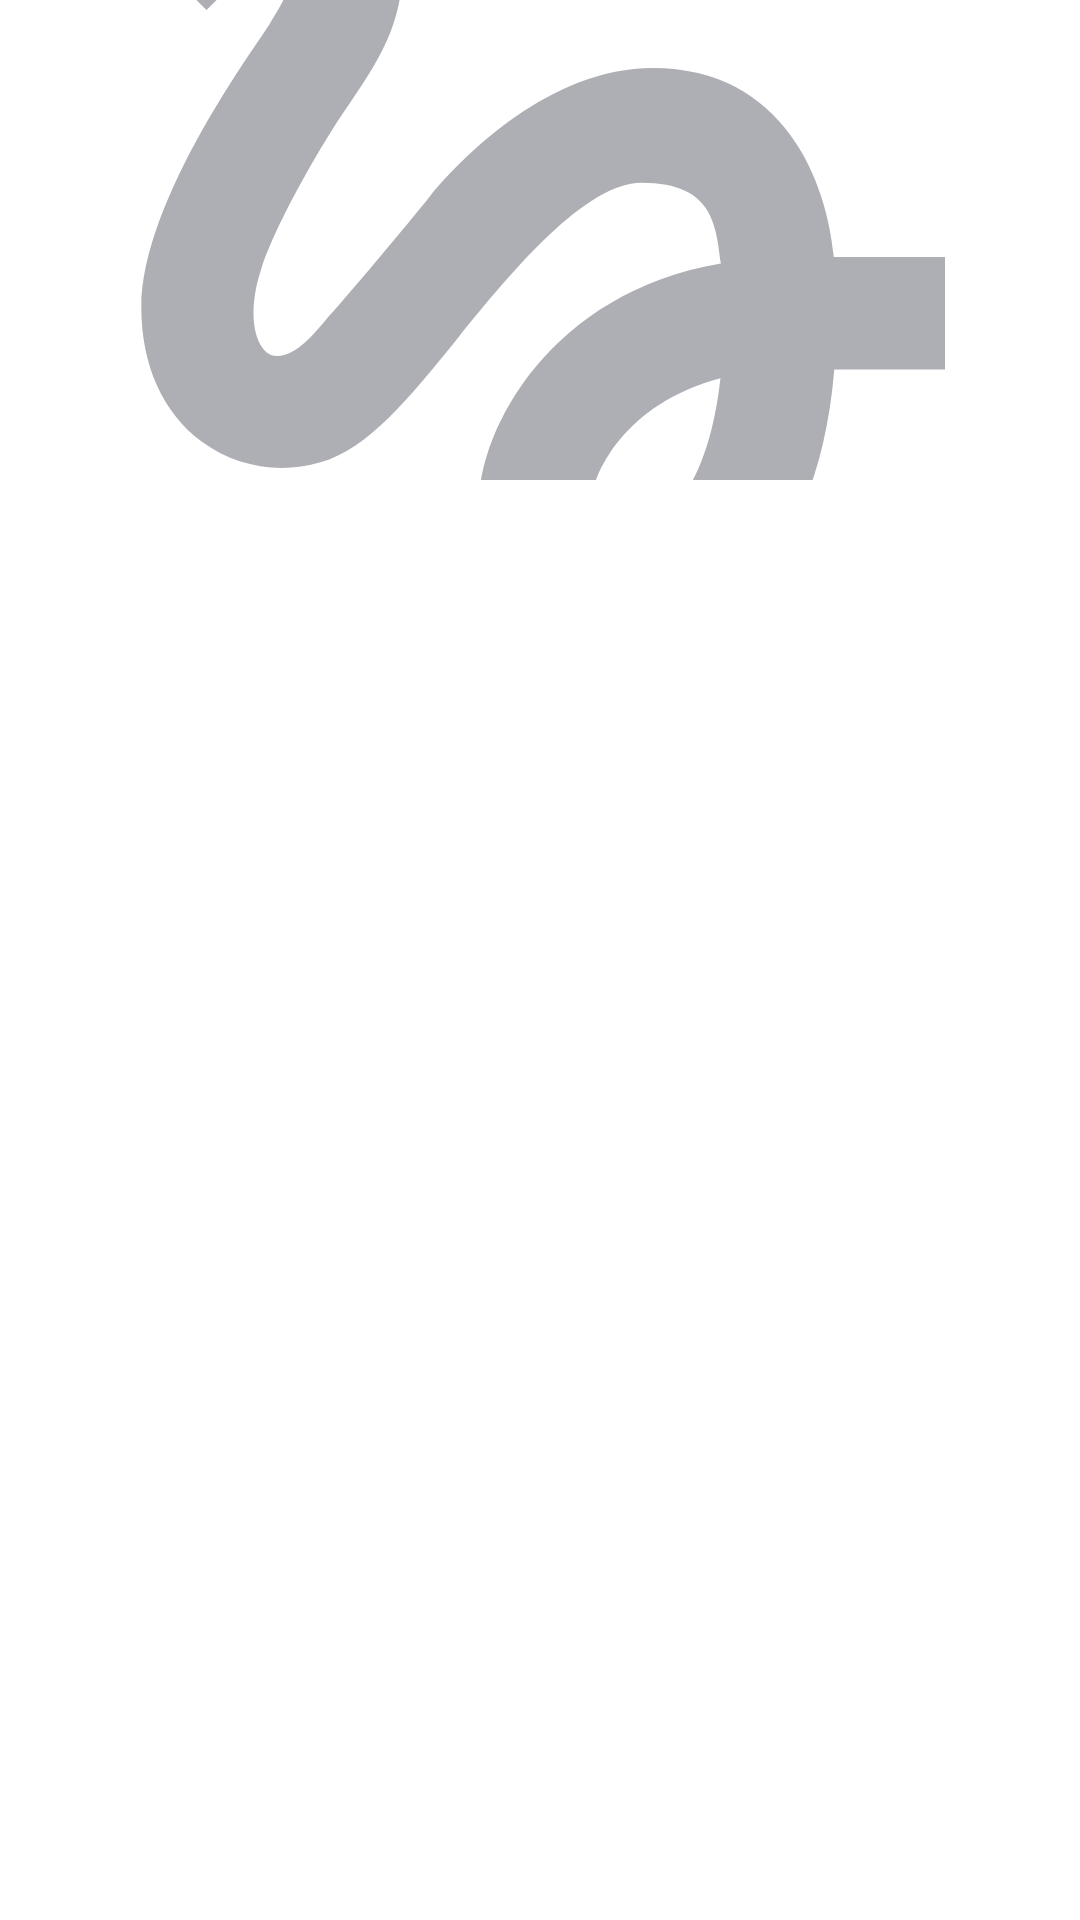

The Android layout XML behind this screen, and the referenced resources:
<!-- AndroidManifest.xml: application theme Base.Theme.PlaylistMaker -->
<!-- res/layout/playlist_item.xml -->
<?xml version="1.0" encoding="utf-8"?>
<androidx.constraintlayout.widget.ConstraintLayout
    xmlns:android="http://schemas.android.com/apk/res/android"
    xmlns:app="http://schemas.android.com/apk/res-auto"
    xmlns:tools="http://schemas.android.com/tools"
    android:layout_width="match_parent"
    android:layout_height="196dp"
    android:orientation="vertical"
    android:layout_marginTop="16dp"
    android:layout_marginStart="8dp"
    android:layout_marginEnd="8dp"
    android:background="@color/backgroundApp">

    <androidx.cardview.widget.CardView
        android:id="@+id/playlist_cover_card"
        android:layout_width="match_parent"
        android:layout_height="160dp"
        app:cardCornerRadius="8dp"
        app:layout_constraintDimensionRatio="1:1"
        app:layout_constraintTop_toTopOf="parent"
        app:layout_constraintStart_toStartOf="parent"
        app:layout_constraintEnd_toEndOf="parent"
        app:cardElevation="0dp">

        <ImageView
            android:id="@+id/playlist_cover_image"
            android:layout_width="match_parent"
            android:layout_height="match_parent"
            android:scaleType="centerCrop"
            android:background="@color/backgroundApp"
            android:src="@drawable/ic_place_holder" />

    </androidx.cardview.widget.CardView>

    <TextView style="@style/PlaylistItem"
        android:id="@+id/playlist_name"
        android:layout_width="match_parent"
        android:layout_height="16dp"
        android:layout_marginTop="4dp"
        android:maxLines="1"
        android:ellipsize="end"
        app:layout_constraintTop_toBottomOf="@+id/playlist_cover_card"
        tools:text="Название" />

    <TextView  style="@style/PlaylistItem"
        android:id="@+id/playlist_count"
        android:layout_width="match_parent"
        android:layout_height="16dp"
        android:maxLines="1"
        android:ellipsize="end"
        app:layout_constraintTop_toBottomOf="@+id/playlist_name"
        tools:text="Кол-во треков" />

</androidx.constraintlayout.widget.ConstraintLayout>
<!-- resources referenced by this layout -->
<resources>
  <color name="backgroundApp">#FFFFFF</color>
  <!-- drawable ic_place_holder (drawable) -->
  <vector xmlns:android="http://schemas.android.com/apk/res/android"
      android:width="45dp"
      android:height="45dp"
      android:viewportWidth="45"
      android:viewportHeight="45">
    <group>
      <clip-path
          android:pathData="M0,0h45v45h-45z"/>
      <path
          android:pathData="M8.606,12.919C9.919,11.587 11.231,10.387 11.813,10.631C12.75,11.006 11.813,12.563 11.25,13.481C10.781,14.269 5.888,20.775 5.888,25.313C5.888,27.712 6.788,29.7 8.4,30.9C9.806,31.95 11.663,32.269 13.35,31.763C15.356,31.181 17.006,29.138 19.087,26.569C21.356,23.775 24.394,20.119 26.737,20.119C29.794,20.119 29.831,22.013 30.038,23.475C22.95,24.675 19.95,30.356 19.95,33.544C19.95,36.731 22.65,39.338 25.969,39.338C29.025,39.338 34.013,36.844 34.763,27.9H39.375V23.212H34.744C34.463,20.119 32.7,15.337 27.188,15.337C22.969,15.337 19.35,18.919 17.925,20.663C16.837,22.031 14.063,25.313 13.631,25.763C13.163,26.325 12.356,27.337 11.55,27.337C10.706,27.337 10.2,25.781 10.875,23.737C11.531,21.694 13.5,18.375 14.344,17.138C15.806,15 16.781,13.538 16.781,10.988C16.781,6.919 13.706,5.625 12.075,5.625C9.6,5.625 7.444,7.5 6.975,7.969C6.3,8.644 5.738,9.206 5.325,9.712L8.606,12.919ZM26.025,34.781C25.444,34.781 24.638,34.294 24.638,33.431C24.638,32.306 26.006,29.306 30.019,28.256C29.456,33.3 27.337,34.781 26.025,34.781Z"
          android:fillColor="#AEAFB4"/>
    </group>
  </vector>
  <style name="PlaylistItem">
          <item name="android:textSize">12sp</item>
          <item name="android:textFontWeight">400</item>
          <item name="android:fontFamily">@font/ys_display_regular</item>
          <item name="android:textColor">@color/colorInactiveBottomNavigation</item>
      </style>
  <style name="Base.Theme.PlaylistMaker" parent="Theme.MaterialComponents.DayNight.NoActionBar">
  
          <item name="colorPrimary">@color/colorProgressBar</item>
      </style>
  <color name="colorInactiveBottomNavigation">#1A1B22</color>
  <color name="colorProgressBar">#3772E7</color>
</resources>
